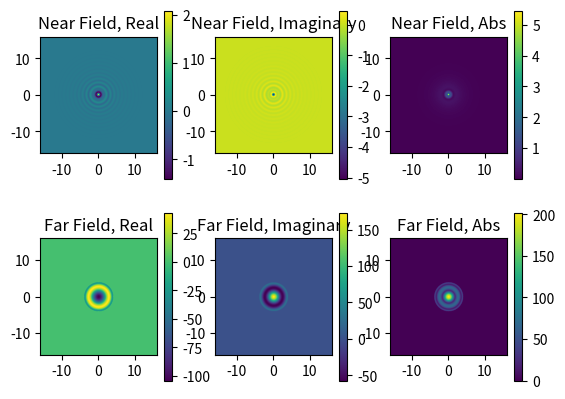

Write Python code to recreate this figure.
# -*- coding: utf-8 -*-
"""
Created on Wed Mar 13 14:39:05 2019

This script verifies the accuracy of the far field simulation by comparing the
field outside the sphere with the near field simulation

Editor:
[redacted]
    STIM Laboratory
"""

import numpy as np
import scipy as sp
import scipy.special
import math
import matplotlib.pyplot as plt

#%%
# Calculate the sphere scattering coefficients
def coeff_b(l, k, n, a):
    jka = sp.special.spherical_jn(l, k * a)
    jka_p = sp.special.spherical_jn(l, k * a, derivative=True)
    jkna = sp.special.spherical_jn(l, k * n * a)
    jkna_p = sp.special.spherical_jn(l, k * n * a, derivative=True)

    yka = sp.special.spherical_yn(l, k * a)
    yka_p = sp.special.spherical_yn(l, k * a, derivative=True)

    hka = jka + yka * 1j
    hka_p = jka_p + yka_p * 1j

    bi = jka * jkna_p * n
    ci = jkna * jka_p
    di = jkna * hka_p
    ei = hka * jkna_p * n

    # return ai * (bi - ci) / (di - ei)
    return (bi - ci) / (di - ei)

def cal_near_field(res, fov, a, n, lambDa, z_slice):

    # the maximal order
    l_max = math.ceil(2*np.pi * a / lambDa + 4 * (2 * np.pi * a / lambDa) ** (1/3) + 2)
    l = np.arange(0, l_max+1, 1)
    
    # construct the evaluate plane
    # simulation resolution
    # in order to do fft and ifft, expand the image use padding
    simRes = res*(2*padding + 1)
    # initialize a plane to evaluate the field
    # halfgrid is the size of a half grid
    halfgrid = np.ceil(fov/2)*(2*padding +1)
    # range of x, y
    gx = np.linspace(-halfgrid, +halfgrid, simRes)
    gy = gx
    [x, y] = np.meshgrid(gx, gy)     
    # make it a plane at z = 0 on the Z axis
    z = np.zeros((simRes, simRes,)) + z_slice
    
    # initialize r vectors in the space
    rVecs = np.zeros((simRes, simRes, 3))
    # make x, y, z components
    rVecs[:,:,0] = x
    rVecs[:,:,1] = y
    rVecs[:,:,2] = z
    # compute the rvector relative to the sphere
    rVecs_ps = rVecs - ps
    
    # calculate the distance matrix
    rMag = np.sqrt(np.sum(rVecs_ps ** 2, 2))
    kMag = 2 * np.pi / lambDa
    
    rNorm = rVecs_ps / rMag[...,None]
    
    # preconpute scatter matrix = hlkr * plcos_theta
    
    kr = kMag * rMag
    cos_theta = np.dot(rNorm, k_dir)
    
    # calculate hlkr and plcos
    scatter_matrix = np.zeros((simRes, simRes, l_max+1), dtype = np.complex128)
    
    alpha = (2 * l + 1) * (1j ** l) 
    jkr = sp.special.spherical_jn(l, kr[..., None])
    ykr = sp.special.spherical_yn(l, kr[..., None])
    hlkr = jkr + ykr * 1j
    plcos = sp.special.eval_legendre(l, cos_theta[..., None])
    scatter_matrix = hlkr * plcos * alpha
    
    # pre compute Ef, incident field at z-max
#    E_obj = planewave(k, E)
#    Ep = E_obj.evaluate(x, y, z)
#    Ef = Ep[0,...]
    
    # calculate B vector
    B = coeff_b(l, kMag, n, a)
    
    Es = np.sum(scatter_matrix * B, axis = 2)
    Et = Es #+ Ef
    
    mask = rMag < a
    
    Et[mask] = 0
    
    return Et, mask

#%%
def cal_Es_far_field(a, n, k, k_dir, simRes, simFov, working_dis, scale_factor):
# calculate the scattering field through far field simulation
    
    # the maximal order
    l_max = math.ceil(2*np.pi * a / lambDa + 4 * (2 * np.pi * a / lambDa) ** (1/3) + 2)
    l = np.arange(0, l_max+1, 1)
    
    # calculate B coefficient
    B = coeff_b(l, k, n, a)
    
    # construct the evaluate plane
    # halfgrid is the size of a half grid
    halfgrid = np.ceil(fov/2)*(2*padding +1)
    # range of x, y
    gx = np.linspace(-halfgrid, +halfgrid, simRes)
    gy = gx
    [x, y] = np.meshgrid(gx, gy)     
    # make it a plane at z = 0 (plus the working distance) on the Z axis
    z = np.zeros((simRes, simRes,)) + working_dis
    
    # initialize r vectors in the space
    rVecs = np.zeros((simRes, simRes, 3))
    # make x, y, z components
    rVecs[:,:,0] = x
    rVecs[:,:,1] = y
    rVecs[:,:,2] = z
    # compute the rvector relative to the sphere
    rVecs_ps = rVecs - ps
    
    # calculate the distance matrix
    rMag = np.sqrt(np.sum(rVecs_ps ** 2, 2))
    kMag = 2 * np.pi / lambDa
    # calculate k dot r
    kr = kMag * rMag
    
    # calculate the asymptotic form of hankel funtions
    hlkr_asym = np.zeros((kr.shape[0], kr.shape[1], l.shape[0]), dtype = np.complex128)
    for i in l:
        # <<Recovery of absorption spectra from Fourier transform infrared...>>
        hlkr_asym[..., i] = np.exp(1j*(kr-i*math.pi/2))/(1j * kr)
        
        # Robert G Brown, Duke University
        # kr -> infinity
        #hlkr_asym[..., i] = np.exp(1j*(kr-(i+1)*math.pi/2))/kr
        
    # calculate the legendre polynomial
    # get the frequency components
    fx = np.fft.fftfreq(simRes, simFov/simRes)
    fy = fx
    
    # create a meshgrid in the Fourier Domain
    [kx, ky] = np.meshgrid(fx, fy)
    # calculate the sum of kx ky components so we can calculate 
    # cos_theta in the Fourier Domain later
    kxky = kx ** 2 + ky ** 2
    # create a mask where the sum of kx^2 + ky^2 is 
    # bigger than 1 (where kz is not defined)
    mask = kxky > 1
    # mask out the sum
    kxky[mask] = 0
    # calculate cos theta in Fourier domain
    cos_theta = np.sqrt(1 - kxky)
    cos_theta[mask] = 0
    # calculate the Legendre Polynomial term
    pl_cos_theta = sp.special.eval_legendre(l, cos_theta[..., None])
    # mask out the light that is propagating outside of the objective
    pl_cos_theta[mask] = 0
    
    # calculate the prefix alpha term
    alpha = (2*l + 1) * 1j ** l
    # calculate the matrix besides B vector
    scatter_matrix = hlkr_asym * pl_cos_theta * alpha
    # calculate every order of the integration
    Sum = scatter_matrix * B
    # integrate through all the orders to get the farfield in the Fourier Domain
    E_scatter_fft = np.sum(Sum, axis = -1) * scale_factor
    
    # shift the Forier transform of the scatttering field for visualization
    E_scatter_fftshift = np.fft.fftshift(E_scatter_fft)
    
    # convert back to spatial domain
    E_scattering_b4_shift = np.fft.ifft2(E_scatter_fft)
    
    # shift the scattering field in the spacial domain for visualization
    E_scattering = np.fft.fftshift(E_scattering_b4_shift)
    
    return E_scattering, E_scatter_fftshift

#%%
# set the size and resolution of both planes
fov = 32                    # field of view
res = 256                   # resolution
a = 1                       # radius of the spere
lambDa = 1                  # wavelength
n = 1.5            # refractive index
k = 2 * math.pi / lambDa    # wavenumber
padding = 0                 # padding
working_dis = 100000 * (2 * padding + 1)         # working distance
scale_factor = working_dis * 2 * math.pi * (res/fov)            # scale factor of the intensity
# simulation resolution
# in order to do fft and ifft, expand the image use padding
simRes = res*(2*padding + 1)
simFov = fov*(2*padding + 1)
ps = [0, 0, 0]              # position of the sphere
k_dir = [0, 0, -1]          # propagation direction of the plane wave

center = int(simRes/2)
#%%
E_scattering_far, E_scatter_fftshift = cal_Es_far_field(a, n, k, k_dir,
                                                    simRes, simFov,
                                                    working_dis, scale_factor)

E_scattering_near, mask = cal_near_field(simRes, simFov, a, n, lambDa, -a)

E_scattering_far[mask] = 0

#%%
plt.figure()
plt.subplot(231)
plt.imshow(np.real(E_scattering_near), extent=[-simFov/2, simFov/2, -simFov/2, simFov/2])
plt.title('Near Field, Real')
plt.colorbar()

plt.subplot(232)
plt.imshow(np.imag(E_scattering_near), extent=[-simFov/2, simFov/2, -simFov/2, simFov/2])
plt.title('Near Field, Imaginary')
plt.colorbar()

plt.subplot(233)
plt.imshow(np.abs(E_scattering_near), extent=[-simFov/2, simFov/2, -simFov/2, simFov/2])
plt.title('Near Field, Abs')
plt.colorbar()

plt.subplot(234)
plt.imshow(np.real(E_scatter_fftshift), extent=[-simFov/2, simFov/2, -simFov/2, simFov/2])
plt.title('Far Field, Real')
plt.colorbar()

plt.subplot(235)
plt.imshow(np.imag(E_scatter_fftshift), extent=[-simFov/2, simFov/2, -simFov/2, simFov/2])
plt.title('Far Field, Imaginary')
plt.colorbar()

plt.subplot(236)
plt.imshow(np.abs(E_scatter_fftshift), extent=[-simFov/2, simFov/2, -simFov/2, simFov/2])
plt.title('Far Field, Abs')
plt.colorbar()

#%%
#plt.figure()
#plt.subplot(131)
#plt.plot(np.abs(E_scattering_far[center, center:]), label='Far')
#plt.plot(np.abs(E_scattering_near[center, center:]), label='Near')
#plt.title('Magnitude')
#plt.legend()
#
#plt.subplot(132)
#plt.plot(np.real(E_scattering_far[center, center:]), label='Far')
#plt.plot(np.real(E_scattering_near[center, center:]), label='Near')
#plt.title('Real')
#plt.legend()
#
#plt.subplot(133)
#plt.plot(np.imag(E_scattering_far[center, center:]), label='Far')
#plt.plot(np.imag(E_scattering_near[center, center:]), label='Near')
#plt.title('Imaginary')
#plt.legend()
#
#plt.suptitle(n)